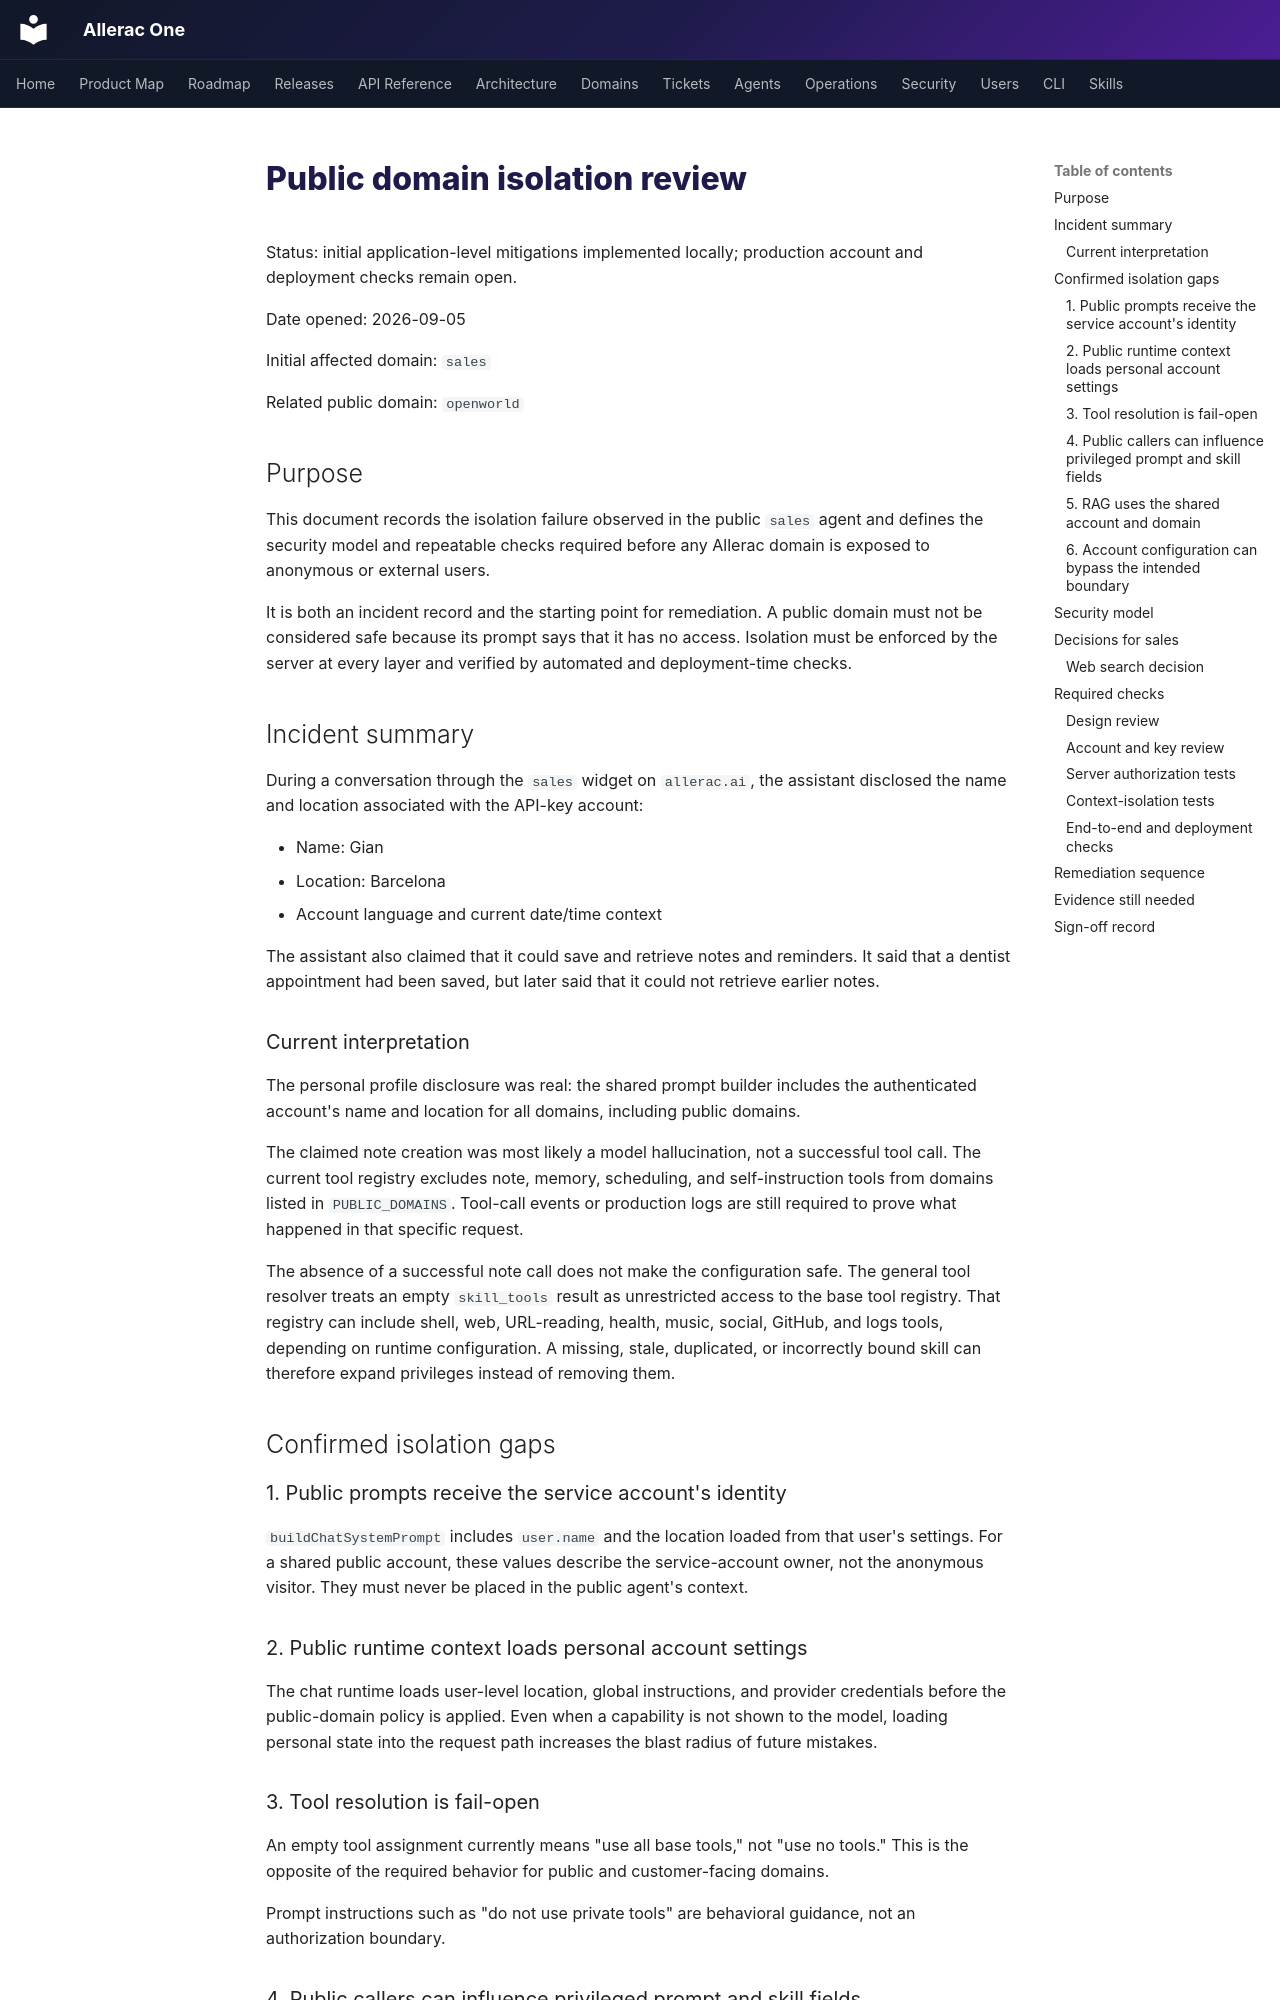

repository: Allerac/allerac-one · page: domains/public-domain-isolation-review/index.html · generator: mkdocs

# Public domain isolation review

Status: initial application-level mitigations implemented locally; production account and deployment checks remain open.

Date opened: 2026-09-05

Initial affected domain: `sales`

Related public domain: `openworld`

## Purpose

This document records the isolation failure observed in the public `sales` agent and defines the
security model and repeatable checks required before any Allerac domain is exposed to anonymous or
external users.

It is both an incident record and the starting point for remediation. A public domain must not be
considered safe because its prompt says that it has no access. Isolation must be enforced by the
server at every layer and verified by automated and deployment-time checks.

## Incident summary

During a conversation through the `sales` widget on `allerac.ai`, the assistant disclosed the name
and location associated with the API-key account:

- Name: Gian
- Location: Barcelona
- Account language and current date/time context

The assistant also claimed that it could save and retrieve notes and reminders. It said that a
dentist appointment had been saved, but later said that it could not retrieve earlier notes.

### Current interpretation

The personal profile disclosure was real: the shared prompt builder includes the authenticated
account's name and location for all domains, including public domains.

The claimed note creation was most likely a model hallucination, not a successful tool call. The
current tool registry excludes note, memory, scheduling, and self-instruction tools from domains
listed in `PUBLIC_DOMAINS`. Tool-call events or production logs are still required to prove what
happened in that specific request.

The absence of a successful note call does not make the configuration safe. The general tool
resolver treats an empty `skill_tools` result as unrestricted access to the base tool registry.
That registry can include shell, web, URL-reading, health, music, social, GitHub, and logs tools,
depending on runtime configuration. A missing, stale, duplicated, or incorrectly bound skill can
therefore expand privileges instead of removing them.

## Confirmed isolation gaps

### 1. Public prompts receive the service account's identity

`buildChatSystemPrompt` includes `user.name` and the location loaded from that user's settings.
For a shared public account, these values describe the service-account owner, not the anonymous
visitor. They must never be placed in the public agent's context.

### 2. Public runtime context loads personal account settings

The chat runtime loads user-level location, global instructions, and provider credentials before
the public-domain policy is applied. Even when a capability is not shown to the model, loading
personal state into the request path increases the blast radius of future mistakes.

### 3. Tool resolution is fail-open

An empty tool assignment currently means "use all base tools," not "use no tools." This is the
opposite of the required behavior for public and customer-facing domains.

Prompt instructions such as "do not use private tools" are behavioral guidance, not an
authorization boundary.

### 4. Public callers can influence privileged prompt and skill fields

The Control API message payload accepts `preSelectedSkillId`, `defaultSkillName`, and `postContext`.
These fields are useful for trusted first-party clients, but an anonymous public proxy must not be
able to select another skill or append trusted-looking system context.
